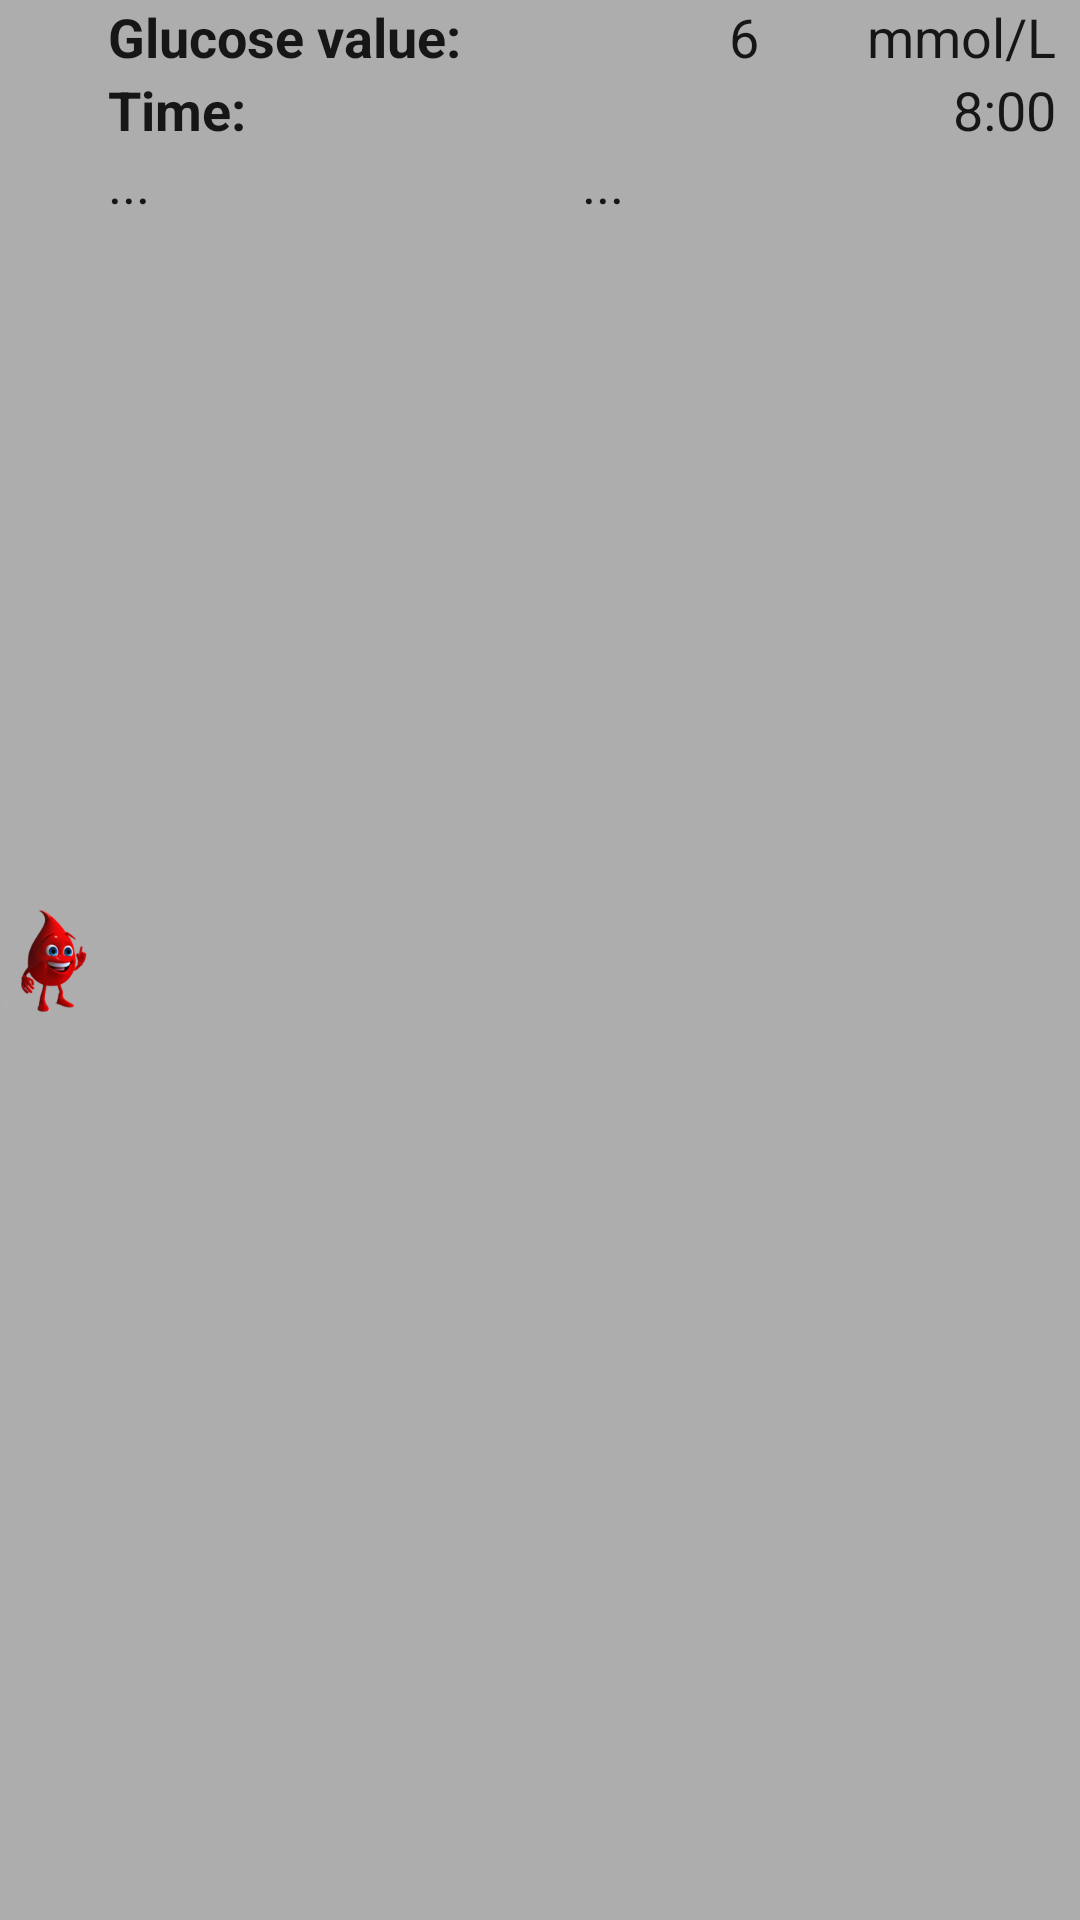

This screen was rendered from an Android layout file. Write that file and the resources it references.
<!-- AndroidManifest.xml: application theme AppTheme.Light -->
<!-- res/layout/insulin_glucose_item.xml -->
<?xml version="1.0" encoding="utf-8"?>
<LinearLayout xmlns:android="http://schemas.android.com/apk/res/android"
    android:id="@+id/insulin_glucose_item"
    android:layout_width="match_parent"
    android:layout_height="wrap_content"
    android:orientation="vertical"
    android:background="@color/primary_gray">

    <LinearLayout
        android:orientation="horizontal"
        android:layout_width="match_parent"
        android:layout_height="match_parent">

        <ImageView
            android:id="@+id/iv_droops"
            android:layout_width="wrap_content"
            android:layout_height="wrap_content"
            android:layout_gravity="center"
            android:src="@drawable/ic_drops" />

        <LinearLayout
            android:layout_width="match_parent"
            android:layout_height="wrap_content"
            android:orientation="vertical"
            android:paddingRight="@dimen/activity_horizontal_margin">


            <LinearLayout
                android:layout_width="match_parent"
                android:layout_height="wrap_content"
                android:orientation="horizontal">

                <TextView
                    android:id="@+id/textView"
                    style="@android:style/TextAppearance.Medium"
                    android:layout_width="wrap_content"
                    android:layout_height="match_parent"

                    android:text="@string/glucose_label_title"
                    android:textStyle="bold" />

                <TextView
                    android:id="@+id/tv_value"
                    style="@android:style/TextAppearance.Medium"
                    android:layout_width="match_parent"
                    android:layout_height="wrap_content"
                    android:layout_weight="1"
                    android:text="6"
                    android:textAlignment="textEnd" />

                <TextView
                    android:id="@+id/tv_glucose_unit"
                    style="@android:style/TextAppearance.Medium"
                    android:layout_width="match_parent"
                    android:layout_height="wrap_content"
                    android:layout_weight="1"
                    android:text="@string/glucoce_label_unit"
                    android:gravity="right" />

            </LinearLayout>

            <LinearLayout
                android:layout_width="match_parent"
                android:layout_height="wrap_content"
                android:orientation="horizontal">


                <TextView
                    android:id="@+id/textView3"
                    style="@android:style/TextAppearance.Medium"
                    android:layout_width="match_parent"
                    android:layout_height="wrap_content"
                    android:layout_weight="2"
                    android:text="@string/insulin_inject_time"
                    android:textStyle="bold" />

                <TextView
                    android:id="@+id/tv_time"
                    style="@android:style/TextAppearance.Medium"
                    android:layout_width="match_parent"
                    android:layout_height="wrap_content"
                    android:layout_weight="1"
                    android:ems="10"
                    android:text="8:00"
                    android:textAlignment="textEnd" />
            </LinearLayout>

            <LinearLayout
                android:layout_width="match_parent"
                android:layout_height="wrap_content"
                android:orientation="horizontal">

                <TextView
                    android:id="@+id/tv_comment"
                    style="@android:style/TextAppearance.Medium"
                    android:layout_width="match_parent"
                    android:layout_height="match_parent"
                    android:layout_weight="1"
                    android:singleLine="true"
                    android:hint="@string/action_comment"
                    android:text="..." />

                <TextView
                    android:id="@+id/tv_notes"
                    style="@android:style/TextAppearance.Medium"
                    android:layout_width="match_parent"
                    android:layout_height="match_parent"
                    android:singleLine="true"
                    android:layout_weight="1"
                    android:hint="@string/action_comment"
                    android:text="..." />

            </LinearLayout>
        </LinearLayout>
    </LinearLayout>

    <TextView
        android:id="@+id/tv_divider"
        style="@android:style/TextAppearance.Medium"
        android:layout_width="match_parent"
        android:layout_height="1dp"
        android:background="@drawable/divider"/>
</LinearLayout>
<!-- resources referenced by this layout -->
<resources>
  <color name="primary_gray">#adadad</color>
  <dimen name="activity_horizontal_margin">8dp</dimen>
  <!-- drawable ic_drops: png bitmap (drawable-hdpi, 6704 bytes) -->
  <string name="action_comment">Comment:</string>
  <string name="glucoce_label_unit">mmol/L</string>
  <string name="glucose_label_title">Glucose value:</string>
  <string name="insulin_inject_time">Time:</string>
  <style name="TextAppearance.Medium" parent="android:style/TextAppearance.Medium">
          <item name="android:textColor">?attr/colorTextAppearance.Medium</item>
      </style>
  <style name="AppTheme.Light" parent="Theme.AppCompat.Light">
  
          
          <item name="colorPrimary">@color/primary</item>
          <item name="colorPrimaryDark">@color/primary_dark</item>
          <item name="colorAccent">@color/accent</item>
  
          <item name="colorTextAppearance.Small">#ff00FF</item>
          <item name="colorTextAppearance.Small.Comment">#56e4f0</item>
          <item name="colorTextAppearance.Medium">@android:color/black</item>
          <item name="colorTextAppearance.Medium.Data">#eeff00</item>
  
  
      </style>
  <color name="primary">#5C8AC8</color>
  <color name="primary_dark">#0072BB</color>
  <color name="accent">#E91E63</color>
</resources>
